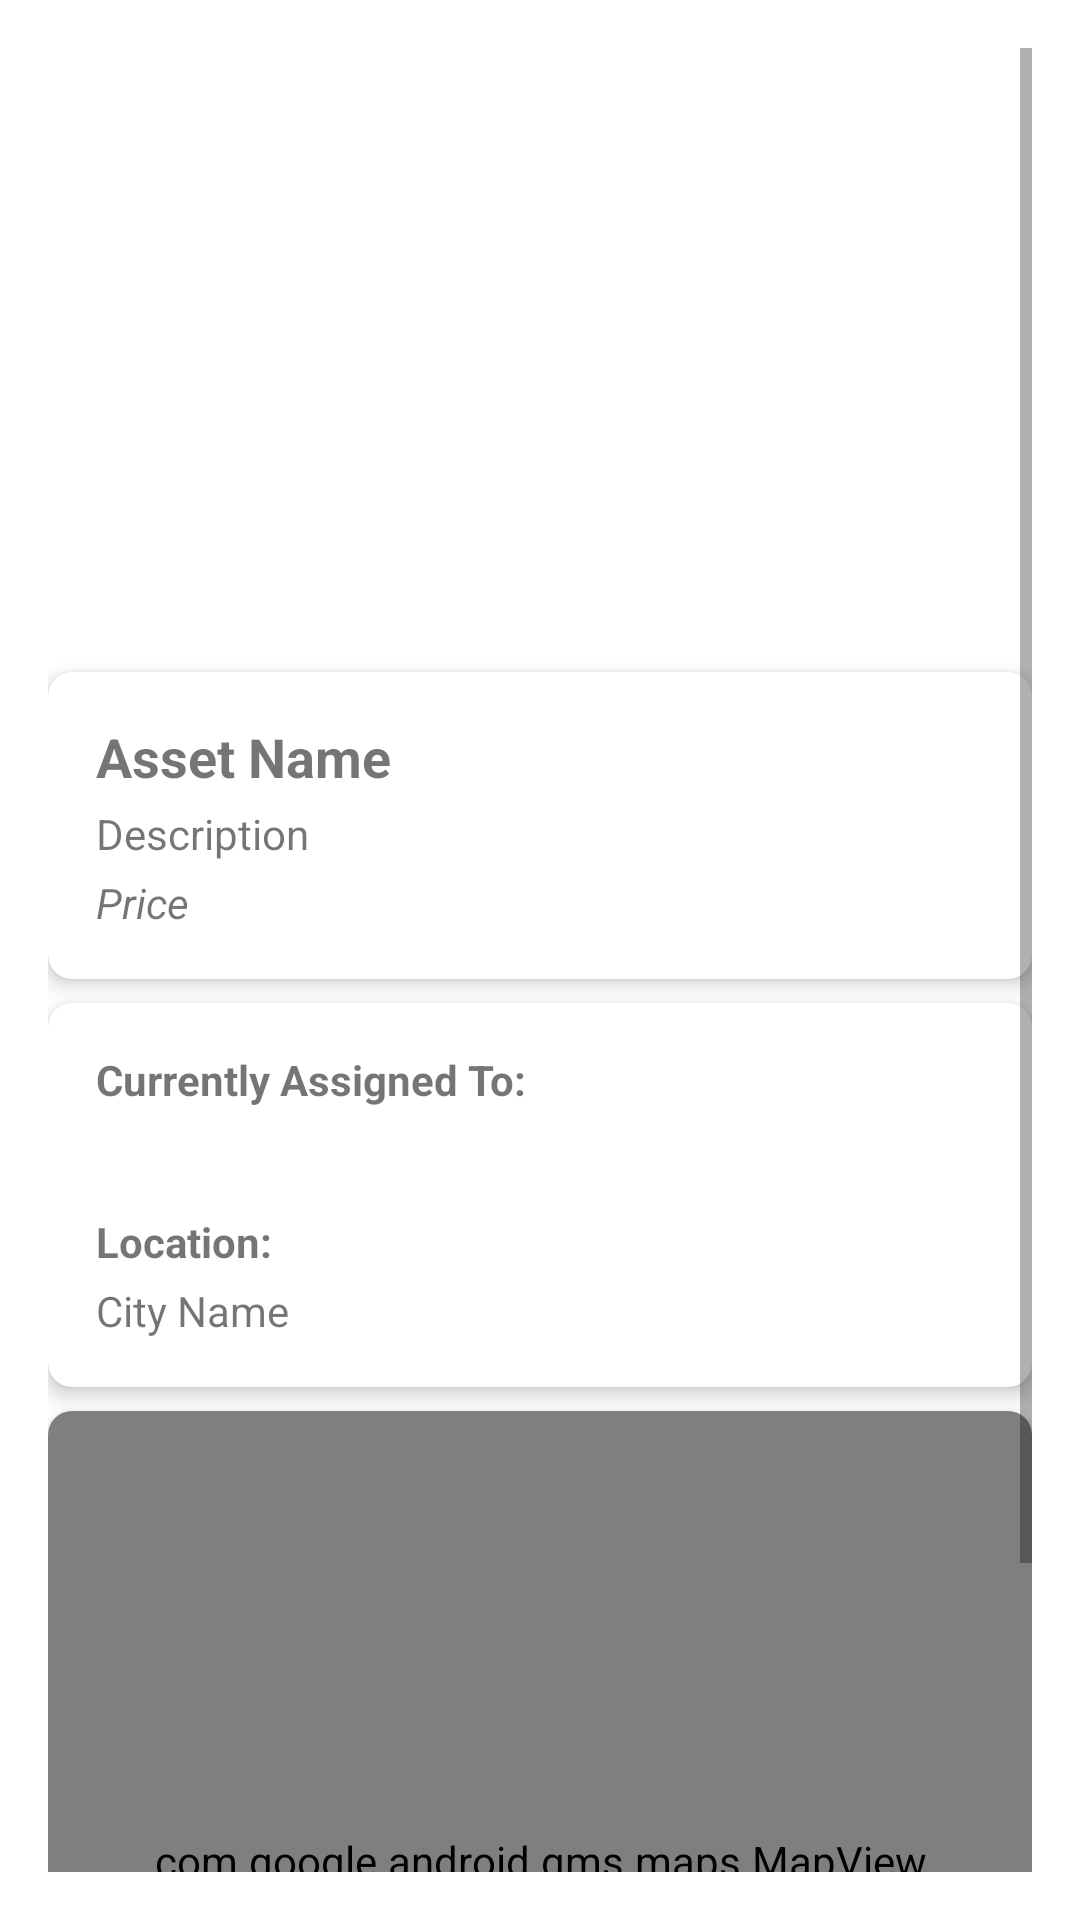

Here is an Android app screen rendered from its layout file. Give the layout XML and the strings, colors and styles it references.
<!-- AndroidManifest.xml: application theme Theme.AssetManager -->
<!-- res/layout/fragment_asset_detail.xml -->
<ScrollView xmlns:android="http://schemas.android.com/apk/res/android"
    xmlns:app="http://schemas.android.com/apk/res-auto"
    android:layout_width="match_parent"
    android:layout_height="match_parent"
    android:padding="16dp">

    <LinearLayout
        android:layout_width="match_parent"
        android:layout_height="wrap_content"
        android:orientation="vertical"
        android:spacing="8dp">

        <ImageView
            android:id="@+id/imageAsset"
            android:layout_width="match_parent"
            android:layout_height="200dp"
            android:contentDescription="@string/asset_image"
            android:scaleType="centerCrop" />

        <androidx.cardview.widget.CardView
            android:layout_width="match_parent"
            android:layout_height="wrap_content"
            android:layout_marginTop="8dp"
            app:cardElevation="4dp"
            app:cardCornerRadius="8dp">

            <LinearLayout
                android:layout_width="match_parent"
                android:layout_height="wrap_content"
                android:orientation="vertical"
                android:padding="16dp">

                <TextView
                    android:id="@+id/textAssetName"
                    android:layout_width="match_parent"
                    android:layout_height="wrap_content"
                    android:text="@string/asset_name"
                    android:textStyle="bold"
                    android:textSize="18sp" />

                <TextView
                    android:id="@+id/textAssetDescription"
                    android:layout_width="match_parent"
                    android:layout_height="wrap_content"
                    android:text="@string/description"
                    android:layout_marginTop="4dp" />

                <TextView
                    android:id="@+id/textAssetPrice"
                    android:layout_width="match_parent"
                    android:layout_height="wrap_content"
                    android:text="@string/price"
                    android:layout_marginTop="4dp"
                    android:textStyle="italic" />

            </LinearLayout>
        </androidx.cardview.widget.CardView>

        <androidx.cardview.widget.CardView
            android:layout_width="match_parent"
            android:layout_height="wrap_content"
            android:layout_marginTop="8dp"
            app:cardElevation="4dp"
            app:cardCornerRadius="8dp">

            <LinearLayout
                android:layout_width="match_parent"
                android:layout_height="wrap_content"
                android:orientation="vertical"
                android:padding="16dp">

                <TextView
                    android:layout_width="match_parent"
                    android:layout_height="wrap_content"
                    android:text="@string/currently_assigned_to"
                    android:textStyle="bold"
                    android:layout_marginBottom="8dp" />

                <TextView
                    android:id="@+id/textAssignedEmployee"
                    android:layout_width="match_parent"
                    android:layout_height="wrap_content"
                    android:text="" />

                <TextView
                    android:layout_width="match_parent"
                    android:layout_height="wrap_content"
                    android:text="@string/location"
                    android:textStyle="bold"
                    android:layout_marginTop="8dp"
                    android:layout_marginBottom="4dp" />

                <TextView
                    android:id="@+id/textLocationName"
                    android:layout_width="match_parent"
                    android:layout_height="wrap_content"
                    android:text="@string/city_name" />
            </LinearLayout>
        </androidx.cardview.widget.CardView>

        <androidx.cardview.widget.CardView
            android:layout_width="match_parent"
            android:layout_height="300dp"
            android:layout_marginTop="8dp"
            app:cardElevation="4dp"
            app:cardCornerRadius="8dp">

            <com.google.android.gms.maps.MapView
                android:id="@+id/mapView"
                android:layout_width="match_parent"
                android:layout_height="match_parent" />

        </androidx.cardview.widget.CardView>
    </LinearLayout>
</ScrollView>
<!-- resources referenced by this layout -->
<resources>
  <string name="asset_image">Asset Image</string>
  <string name="asset_name">Asset Name</string>
  <string name="city_name">City Name</string>
  <string name="currently_assigned_to">Currently Assigned To:</string>
  <string name="description">Description</string>
  <string name="location">Location:</string>
  <string name="price">Price</string>
  <style name="Theme.AssetManager" parent="Theme.MaterialComponents.DayNight.DarkActionBar">
          
          <item name="colorPrimary">@color/primary_400</item>
          <item name="colorPrimaryVariant">@color/primary_600</item>
          <item name="colorOnPrimary">@color/primary_50</item>
          
          <item name="colorSecondary">@color/secondary_400</item>
          <item name="colorSecondaryVariant">@color/secondary_600</item>
          <item name="colorOnSecondary">@color/primary_50</item>
          
          <item name="android:statusBarColor">?attr/colorPrimaryVariant</item>
          
          <item name="searchViewStyle">@style/SearchViewStyle</item>
      </style>
  <color name="primary_400">#779b96</color>
  <color name="primary_600">#547a74</color>
  <color name="primary_50">#e6f2f1</color>
  <color name="secondary_400">#9b747b</color>
  <color name="secondary_600">#7c525a</color>
  <style name="SearchViewStyle" parent="Widget.AppCompat.SearchView">
          <item name="android:textSize">14sp</item>
          <item name="android:textColorHint">@color/secondary_500</item>
      </style>
  <color name="secondary_500">#895b63</color>
</resources>
